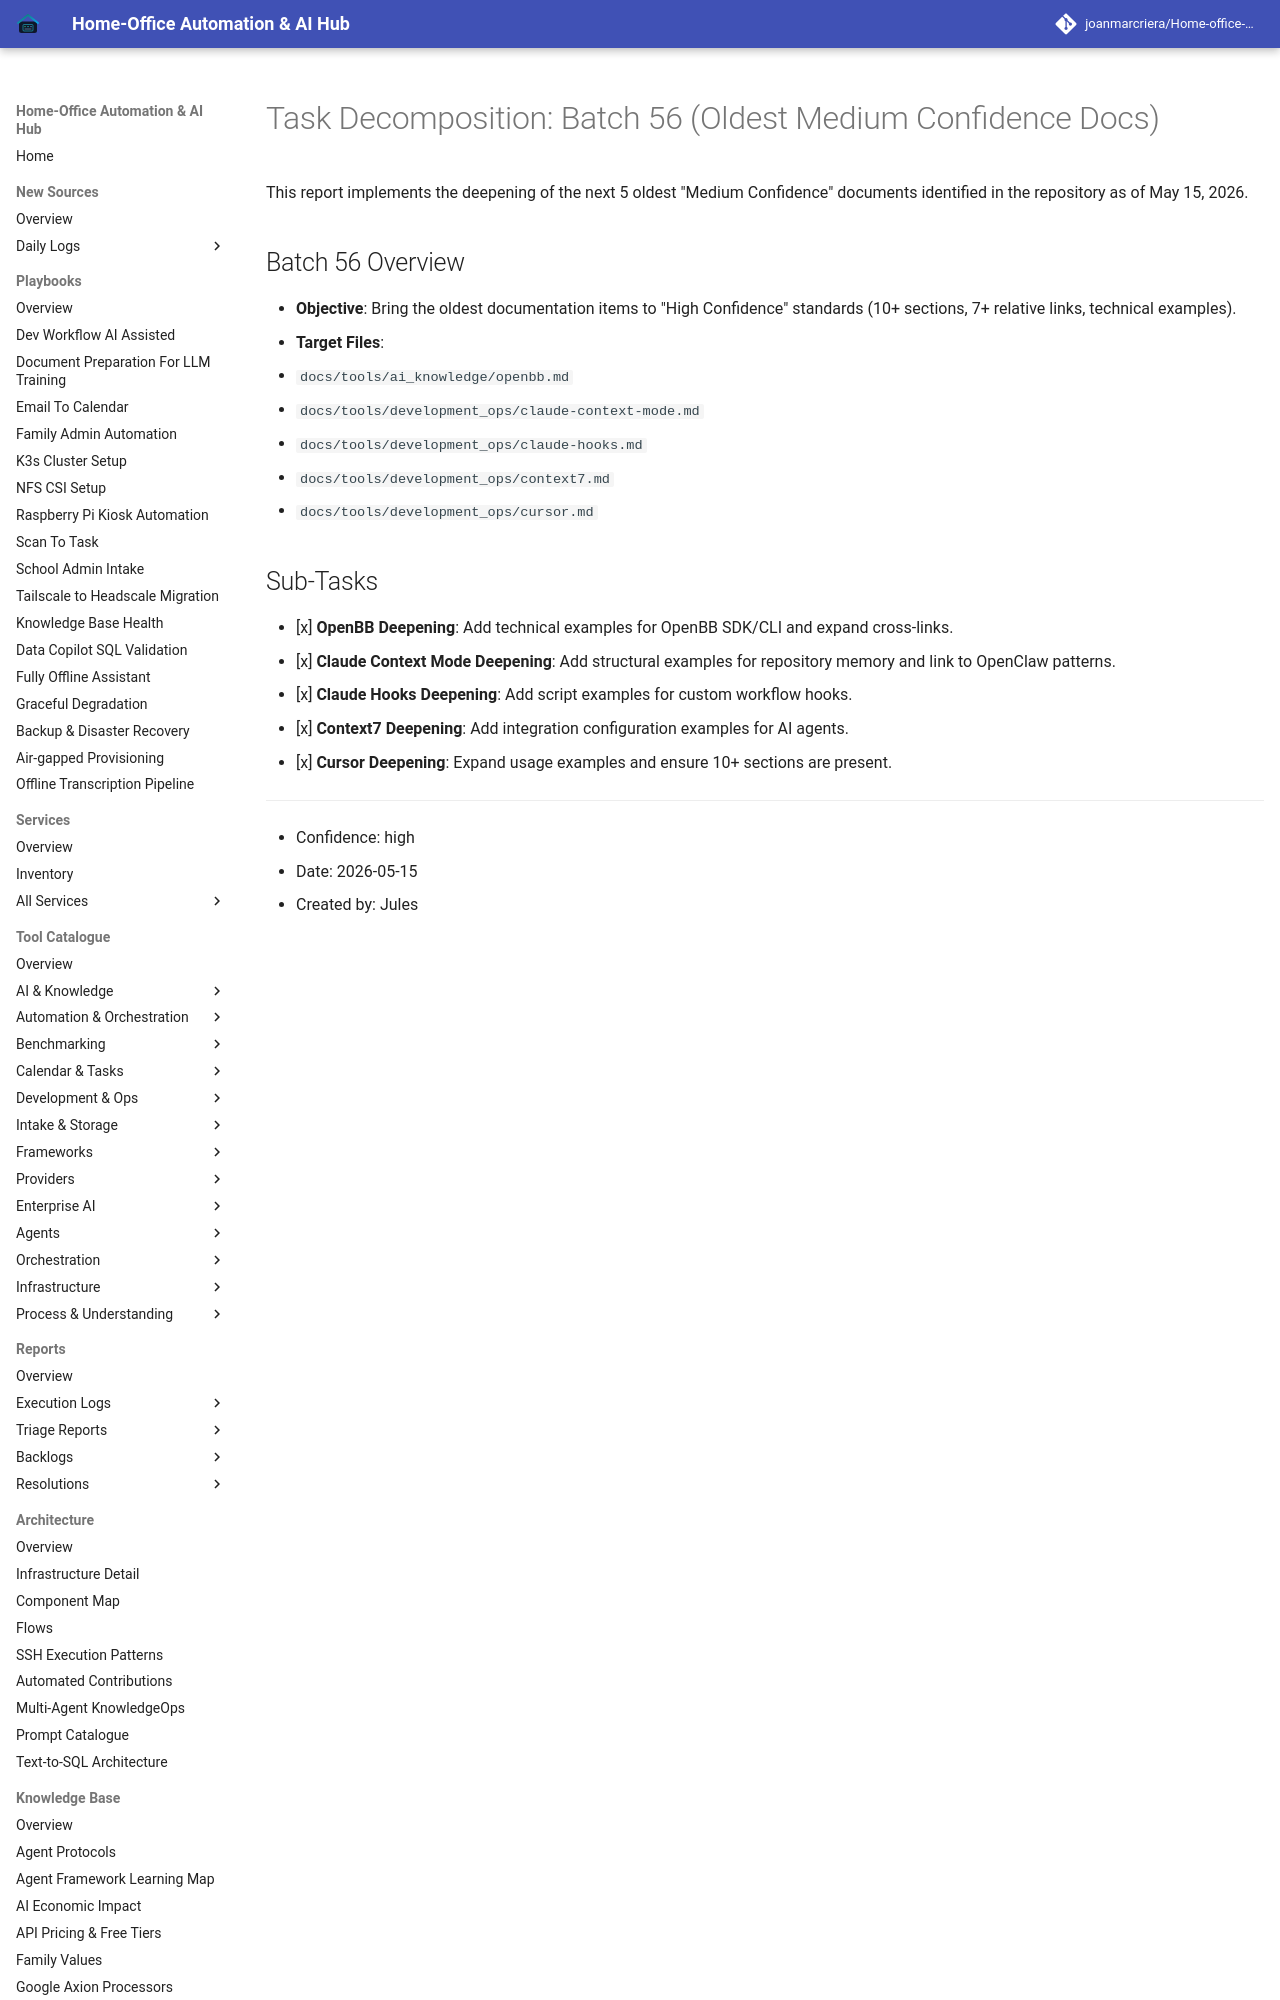

repository: joanmarcriera/Home-office-automations · page: reports/task-decomposition-batch-56/index.html · generator: mkdocs

# Task Decomposition: Batch 56 (Oldest Medium Confidence Docs)

This report implements the deepening of the next 5 oldest "Medium Confidence" documents identified in the repository as of May 15, 2026.

## Batch 56 Overview
- **Objective**: Bring the oldest documentation items to "High Confidence" standards (10+ sections, 7+ relative links, technical examples).
- **Target Files**:
  - `docs/tools/ai_knowledge/openbb.md`
  - `docs/tools/development_ops/claude-context-mode.md`
  - `docs/tools/development_ops/claude-hooks.md`
  - `docs/tools/development_ops/context7.md`
  - `docs/tools/development_ops/cursor.md`
